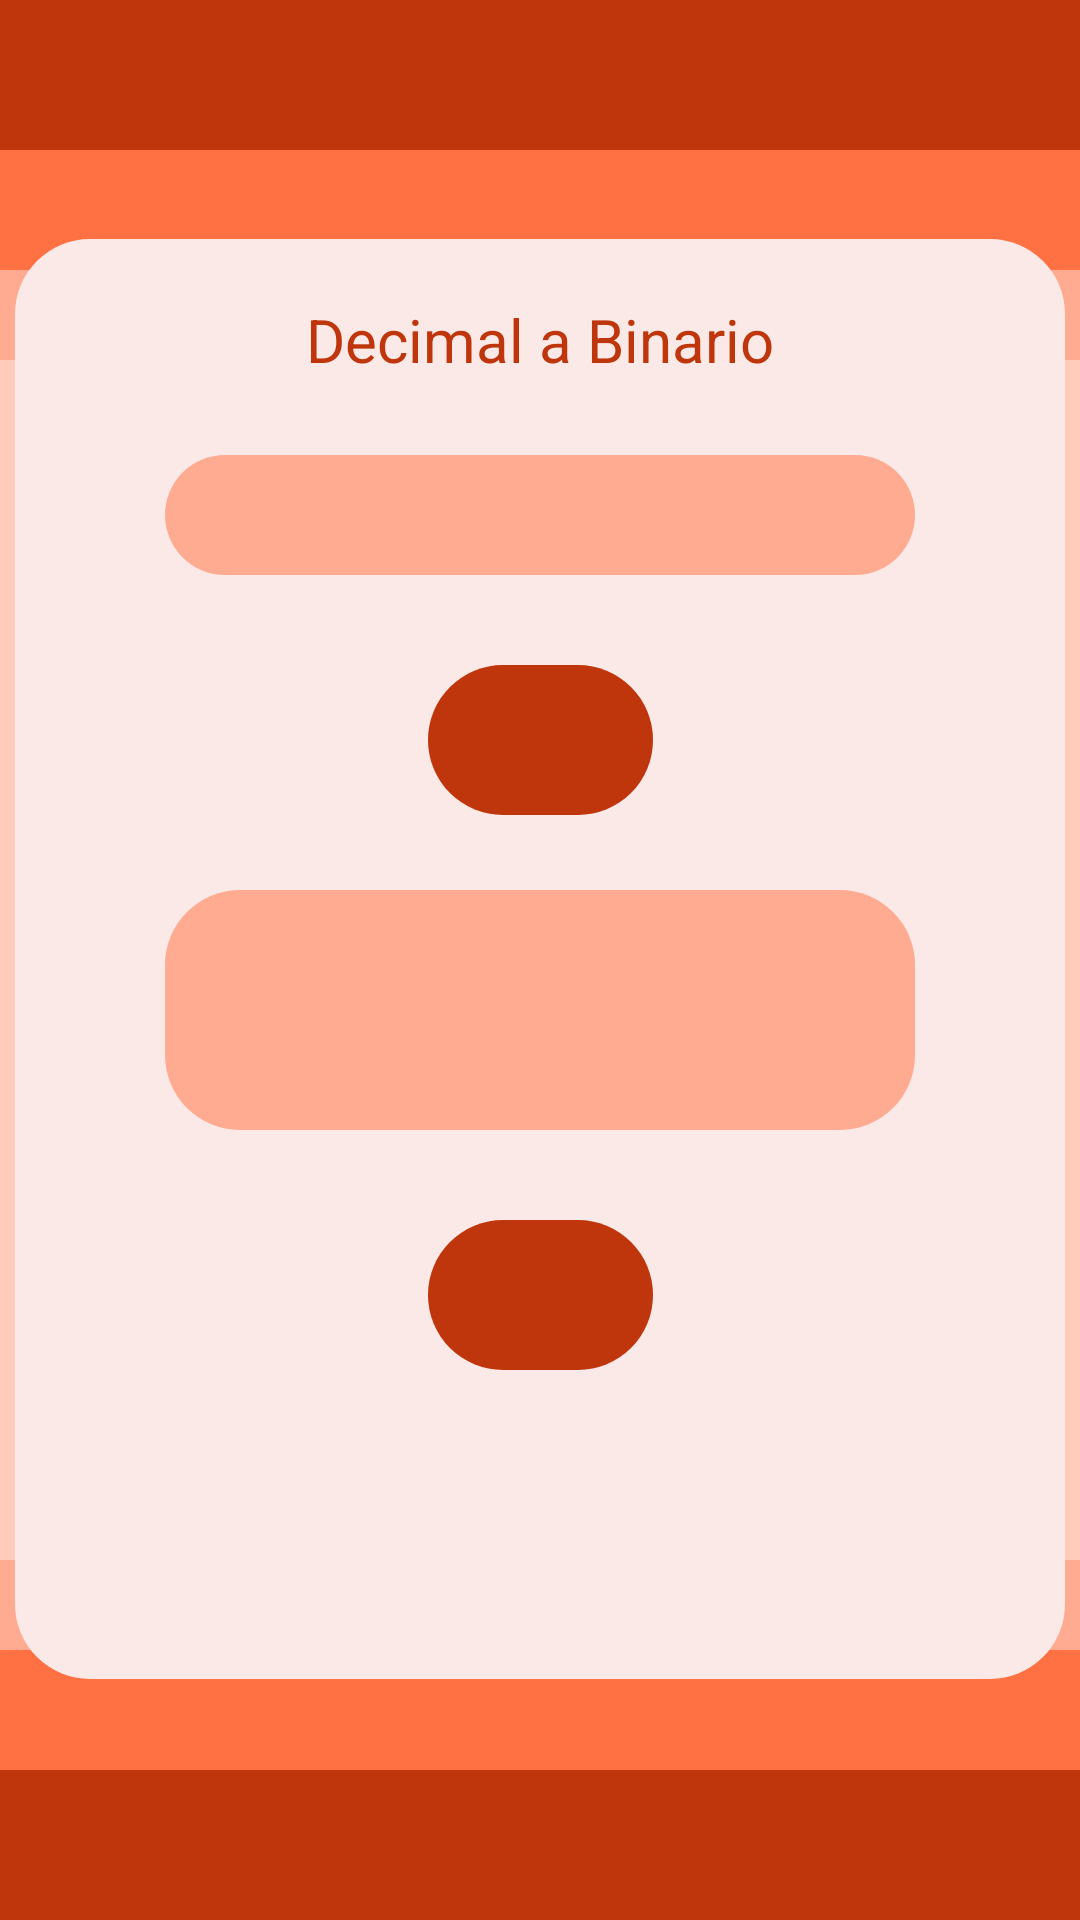

The Android layout XML behind this screen, and the referenced resources:
<!-- AndroidManifest.xml: application theme Theme.Ejemplo10 -->
<!-- res/layout/activity_conversion.xml -->
<?xml version="1.0" encoding="utf-8"?>
<androidx.constraintlayout.widget.ConstraintLayout xmlns:android="http://schemas.android.com/apk/res/android"
    xmlns:app="http://schemas.android.com/apk/res-auto"
    xmlns:tools="http://schemas.android.com/tools"
    android:id="@+id/main"
    android:layout_width="match_parent"
    android:layout_height="match_parent"
    tools:context=".ConversionActivity"
    android:background="@color/background">

    <ImageView
        android:id="@+id/imgD0"
        android:layout_width="450dp"
        android:layout_height="50dp"
        app:layout_constraintStart_toStartOf="parent"
        app:layout_constraintEnd_toEndOf="parent"
        app:layout_constraintTop_toTopOf="parent"
        android:background="@color/principal"
        />

    <ImageView
        android:id="@+id/imgD1"
        android:layout_width="450dp"
        android:layout_height="40dp"
        app:layout_constraintStart_toStartOf="parent"
        app:layout_constraintEnd_toEndOf="parent"
        app:layout_constraintTop_toBottomOf="@+id/imgD0"
        android:background="#FF7043"
        />

    <ImageView
        android:id="@+id/imgD2"
        android:layout_width="450dp"
        android:layout_height="30dp"
        app:layout_constraintStart_toStartOf="parent"
        app:layout_constraintEnd_toEndOf="parent"
        app:layout_constraintTop_toBottomOf="@+id/imgD1"
        android:background="#FFAB91"
        />

    <ImageView
        android:id="@+id/imgB0"
        android:layout_width="450dp"
        android:layout_height="50dp"
        app:layout_constraintStart_toStartOf="parent"
        app:layout_constraintEnd_toEndOf="parent"
        app:layout_constraintBottom_toBottomOf="parent"
        android:background="#BF360C "
        />

    <ImageView
        android:id="@+id/imgB1"
        android:layout_width="450dp"
        android:layout_height="40dp"
        app:layout_constraintStart_toStartOf="parent"
        app:layout_constraintEnd_toEndOf="parent"
        app:layout_constraintBottom_toTopOf="@+id/imgB0"
        android:background="#FF7043"
        />

    <ImageView
        android:id="@+id/imgB2"
        android:layout_width="450dp"
        android:layout_height="30dp"
        app:layout_constraintStart_toStartOf="parent"
        app:layout_constraintEnd_toEndOf="parent"
        app:layout_constraintBottom_toTopOf="@+id/imgB1"
        android:background="#FFAB91"
        />

    <androidx.constraintlayout.widget.ConstraintLayout
        android:id="@+id/layout1"
        android:layout_width="350dp"
        android:layout_height="480dp"
        android:background="@drawable/edittext"
        app:layout_constraintBottom_toBottomOf="parent"
        app:layout_constraintEnd_toEndOf="parent"
        app:layout_constraintHorizontal_bias="0.491"
        app:layout_constraintStart_toStartOf="parent"
        app:layout_constraintTop_toTopOf="parent"
        app:layout_constraintVertical_bias="0.498">

        <TextView
            android:id="@+id/textIndicacion"
            android:layout_width="200dp"
            android:layout_height="wrap_content"
            android:layout_marginTop="20dp"
            android:gravity="center"
            android:text="Decimal a Binario"
            android:textColor="#BF360C"
            android:textSize="20sp"
            app:layout_constraintEnd_toEndOf="parent"
            app:layout_constraintStart_toStartOf="parent"
            app:layout_constraintTop_toTopOf="parent" />

        <androidx.appcompat.widget.AppCompatEditText
            android:id="@+id/conversion0"
            android:layout_width="250dp"
            android:layout_height="40dp"
            android:layout_marginTop="25dp"
            android:layout_marginBottom="15dp"
            android:background="@drawable/edittext2"
            android:digits="0123456789"
            android:gravity="center"
            android:inputType="number"
            android:maxLength="10"
            android:maxLines="1"
            android:singleLine="true"
            android:textColor="#FBE9E7"
            android:textSize="20sp"
            app:layout_constraintEnd_toEndOf="parent"
            app:layout_constraintStart_toStartOf="parent"
            app:layout_constraintTop_toBottomOf="@+id/textIndicacion" />

        <ImageButton
            android:id="@+id/btnChange"
            android:layout_width="75dp"
            android:layout_height="50dp"
            android:layout_marginTop="30dp"
            android:background="@drawable/editbtn"
            android:src="@drawable/change2"
            app:layout_constraintEnd_toEndOf="parent"
            app:layout_constraintStart_toStartOf="parent"
            app:layout_constraintTop_toBottomOf="@id/conversion0" />

        <androidx.appcompat.widget.AppCompatEditText
            android:id="@+id/conversion1"
            android:layout_width="250dp"
            android:layout_height="80dp"
            android:layout_marginTop="25dp"
            android:layout_marginBottom="15dp"
            android:background="@drawable/edittext2"
            android:digits="0123456789"
            android:enabled="false"
            android:gravity="center"
            android:inputType="number"
            android:maxLength="30"
            android:maxLines="2"
            android:textColor="#FBE9E7"
            android:textSize="20sp"
            app:layout_constraintEnd_toEndOf="parent"
            app:layout_constraintStart_toStartOf="parent"
            app:layout_constraintTop_toBottomOf="@+id/btnChange" />
`
        <ImageButton
            android:id="@+id/btnCopiar"
            android:layout_width="75dp"
            android:layout_height="50dp"
            android:layout_marginTop="30dp"
            android:background="@drawable/editbtn"
            android:src="@drawable/copiar"
            app:layout_constraintEnd_toEndOf="parent"
            app:layout_constraintStart_toStartOf="parent"
            app:layout_constraintTop_toBottomOf="@id/conversion1" />

        


    </androidx.constraintlayout.widget.ConstraintLayout>

</androidx.constraintlayout.widget.ConstraintLayout>
<!-- resources referenced by this layout -->
<resources>
  <color name="background">#FFCCBC</color>
  <color name="principal">#BF360C</color>
  <color name="white">#FFFFFFFF</color>
  <!-- drawable editbtn (drawable) -->
  <?xml version="1.0" encoding="utf-8"?>
  <shape xmlns:android="http://schemas.android.com/apk/res/android">
      <solid android:color="#BF360C" />
      <corners android:radius="25dp" />
  </shape>
  <!-- drawable edittext (drawable) -->
  <?xml version="1.0" encoding="utf-8"?>
  <shape xmlns:android="http://schemas.android.com/apk/res/android">
      <solid android:color="#FBE9E7" />
      <corners android:radius="25dp" />
  </shape>
  <!-- drawable edittext2 (drawable) -->
  <?xml version="1.0" encoding="utf-8"?>
  <shape xmlns:android="http://schemas.android.com/apk/res/android">
      <solid android:color="#FFAB91" />
      <corners android:radius="25dp" />
  </shape>
  <style name="Theme.Ejemplo10" parent="Theme.MaterialComponents.DayNight.NoActionBar.Bridge">
          
          <item name="colorPrimary">@color/principal</item>
          <item name="colorPrimaryVariant">@color/principal2</item>
          <item name="colorOnPrimary">@color/white</item>
          
          <item name="colorSecondary">@color/principal3</item>
          <item name="colorSecondaryVariant">@color/background</item>
          <item name="colorOnSecondary">@color/black</item>
          
          <item name="android:statusBarColor">?attr/colorPrimaryVariant</item>
          
      </style>
  <color name="principal2">#FF7043</color>
  <color name="principal3">#FFAB91</color>
  <color name="black">#FF000000</color>
</resources>
